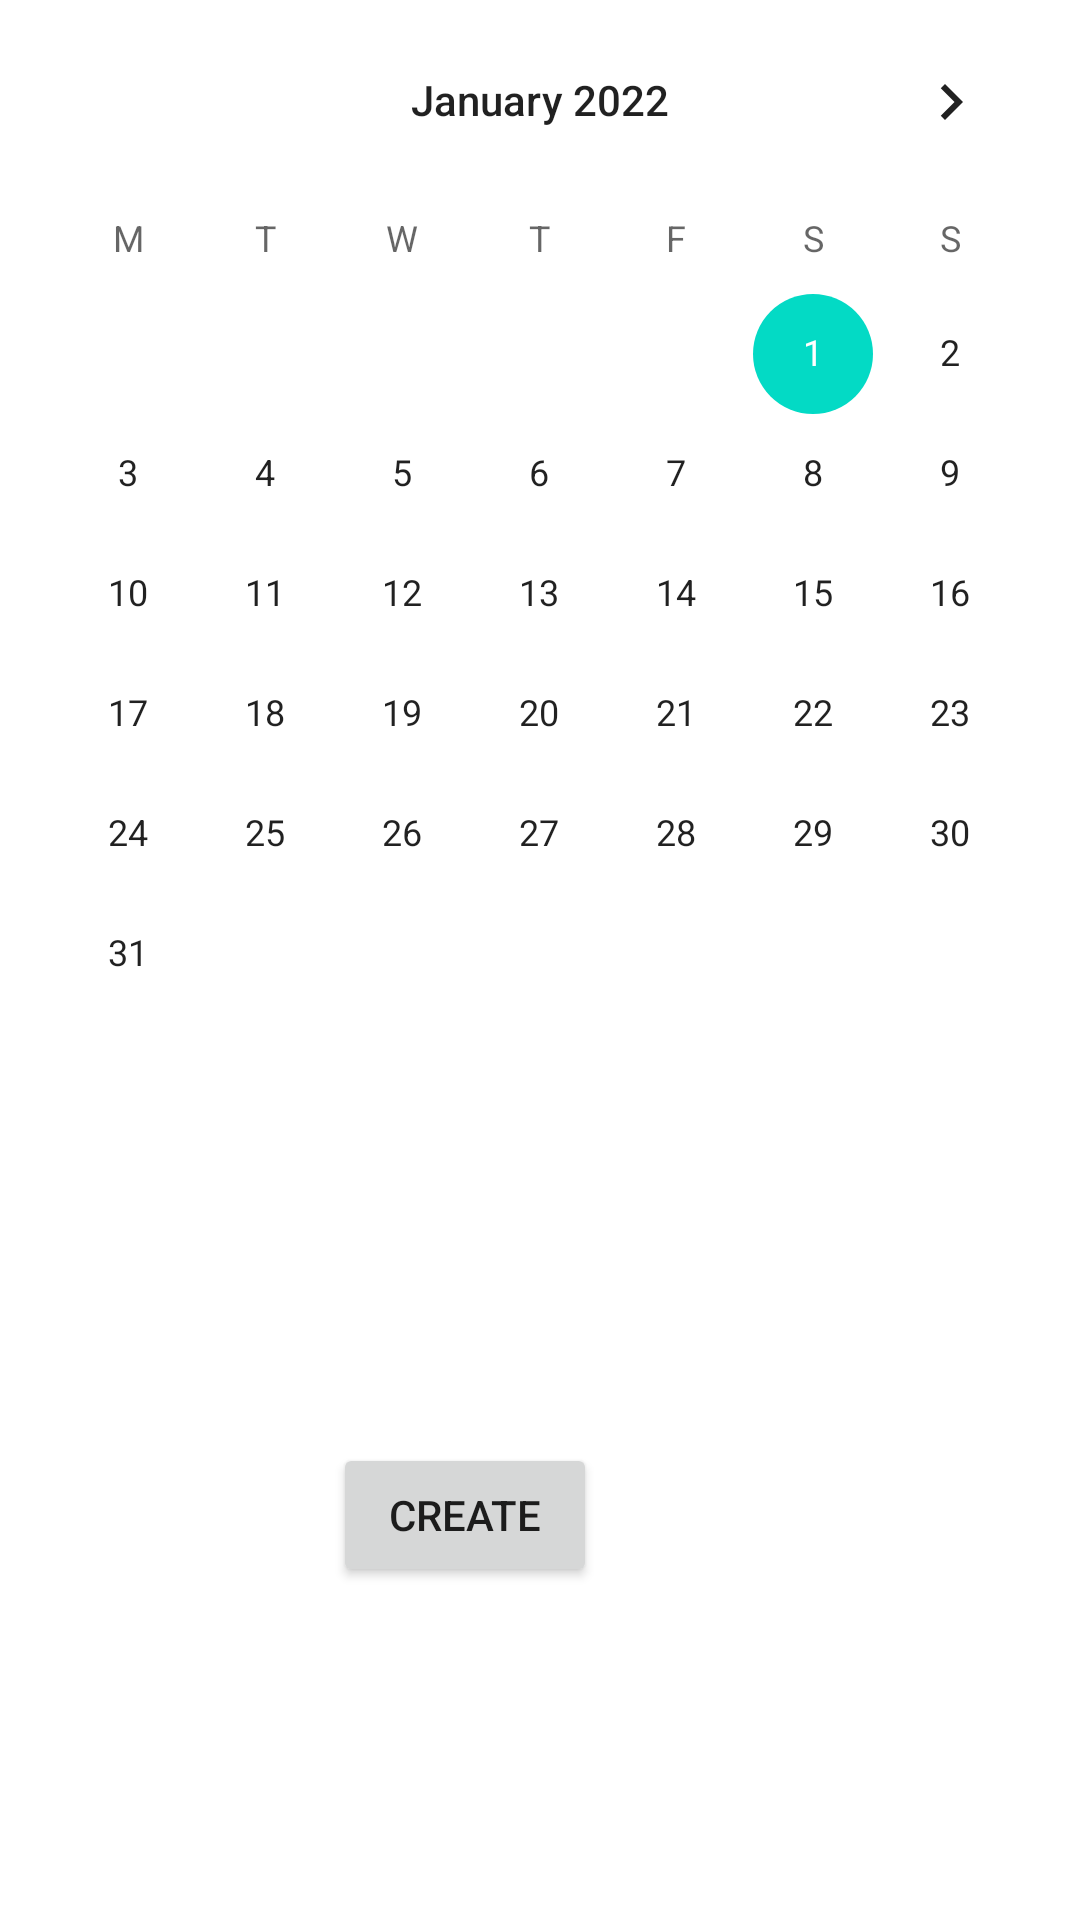

The Android layout XML behind this screen, and the referenced resources:
<!-- AndroidManifest.xml: application theme Theme.SwimTraining -->
<!-- res/layout/activity_teacher_new_class.xml -->
<?xml version="1.0" encoding="utf-8"?>
<RelativeLayout xmlns:android="http://schemas.android.com/apk/res/android"
    xmlns:app="http://schemas.android.com/apk/res-auto"
    xmlns:tools="http://schemas.android.com/tools"
    android:layout_width="match_parent"
    android:layout_height="match_parent"
    tools:context=".TeacherNewClassActivity">

    <CalendarView
        android:id="@+id/simpleCalendarView"
        android:layout_width="fill_parent"
        android:layout_height="fill_parent"
        android:firstDayOfWeek="2"
        android:minDate="01/01/2022" />

    <Button
        android:id="@+id/button_date"
        android:layout_width="wrap_content"
        android:layout_height="wrap_content"
        android:layout_alignParentEnd="true"
        android:layout_alignParentBottom="true"
        android:layout_marginEnd="161dp"
        android:layout_marginBottom="111dp"
        android:text="Create" />

</RelativeLayout>
<!-- resources referenced by this layout -->
<resources>
  <style name="Theme.SwimTraining" parent="Theme.MaterialComponents.DayNight.DarkActionBar">
          
          <item name="colorPrimary">@color/purple_500</item>
          <item name="colorPrimaryVariant">@color/purple_700</item>
          <item name="colorOnPrimary">@color/white</item>
          
          <item name="colorSecondary">@color/teal_200</item>
          <item name="colorSecondaryVariant">@color/teal_700</item>
          <item name="colorOnSecondary">@color/black</item>
          
          <item name="android:statusBarColor" tools:targetApi="l">?attr/colorPrimaryVariant</item>
          
      </style>
  <!-- not gathered from this repository: default colours our renderer supplied (Android Studio template values) -->
  <color name="purple_500">#FF6200EE</color>
  <color name="purple_700">#FF3700B3</color>
  <color name="teal_200">#FF03DAC5</color>
  <color name="teal_700">#FF018786</color>
  <color name="black">#FF000000</color>
  <color name="white">#FFFFFFFF</color>
</resources>
